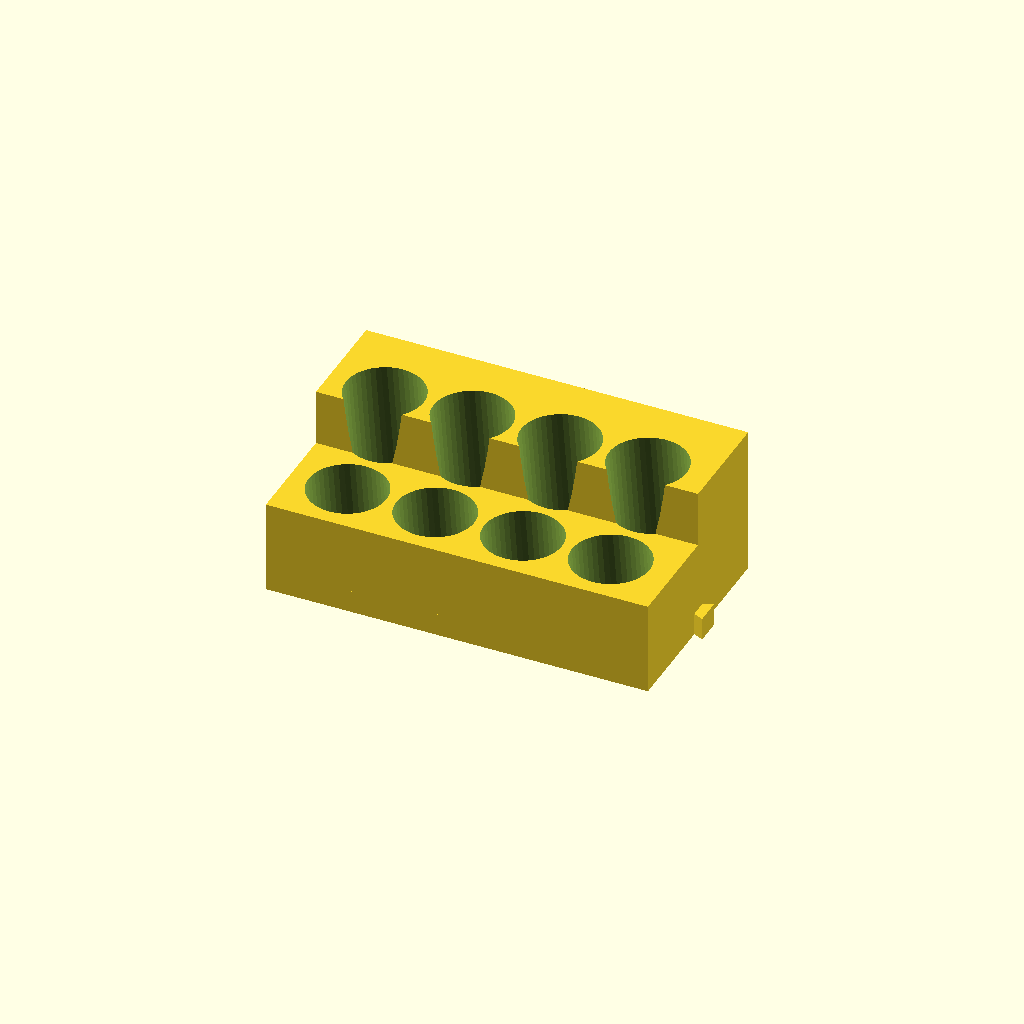
Cell 1: the model at its default parameters.
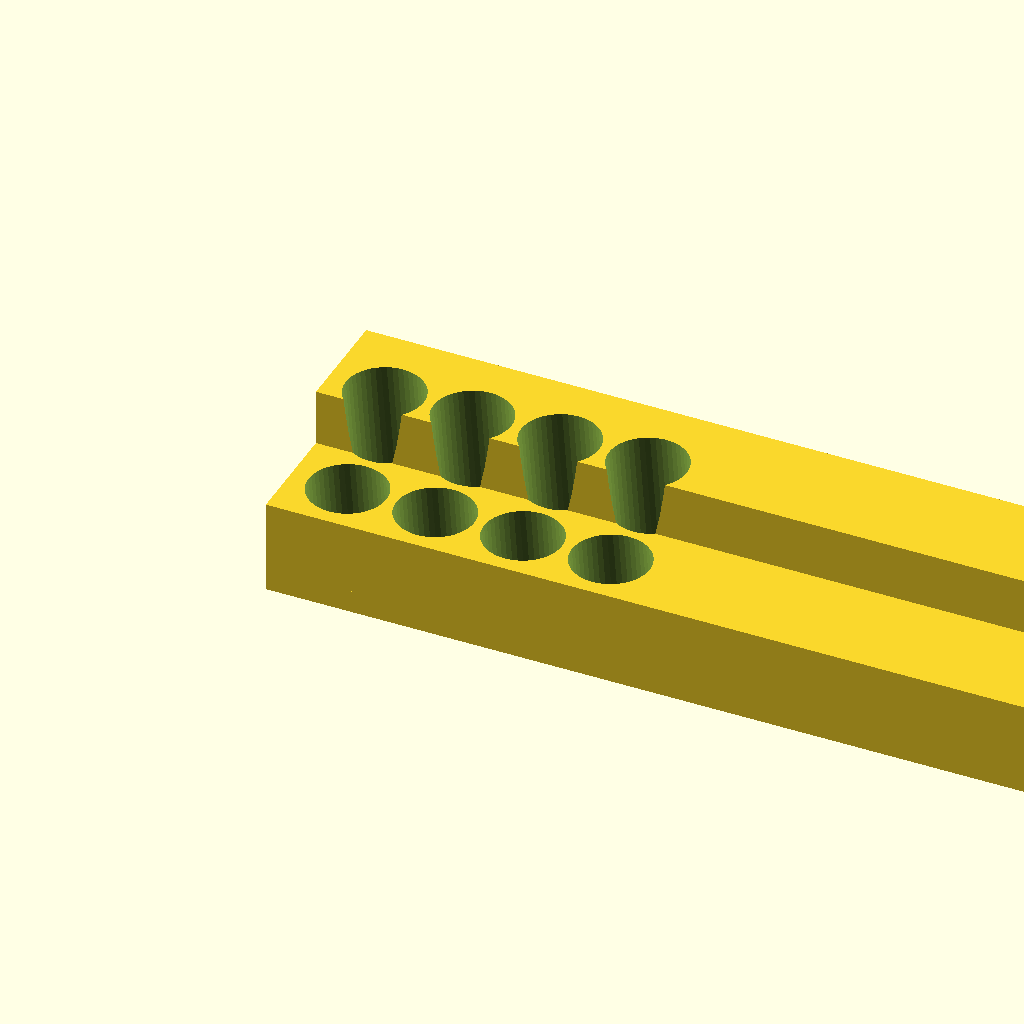
Cell 2 — footprint_x set to 270, the other parameters unchanged.
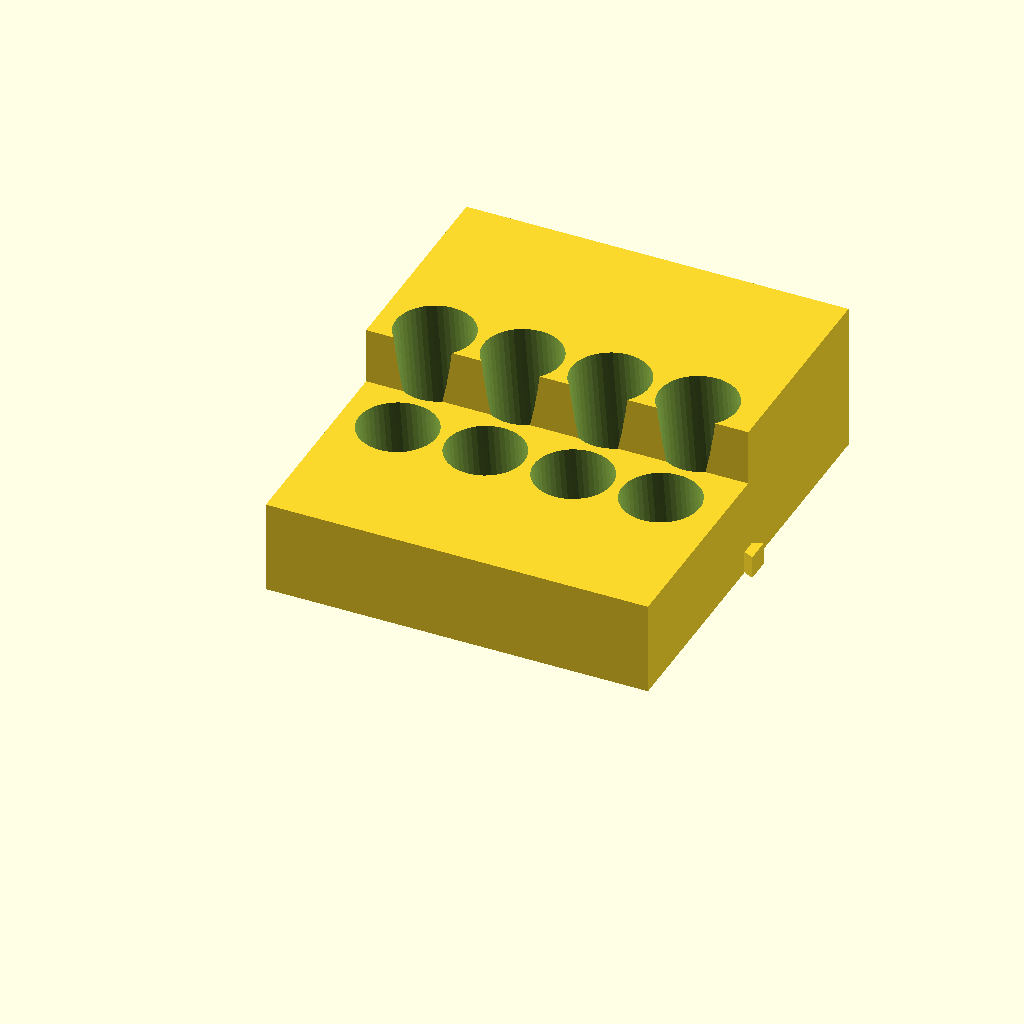
Cell 3 — footprint_y set to 152, the other parameters unchanged.
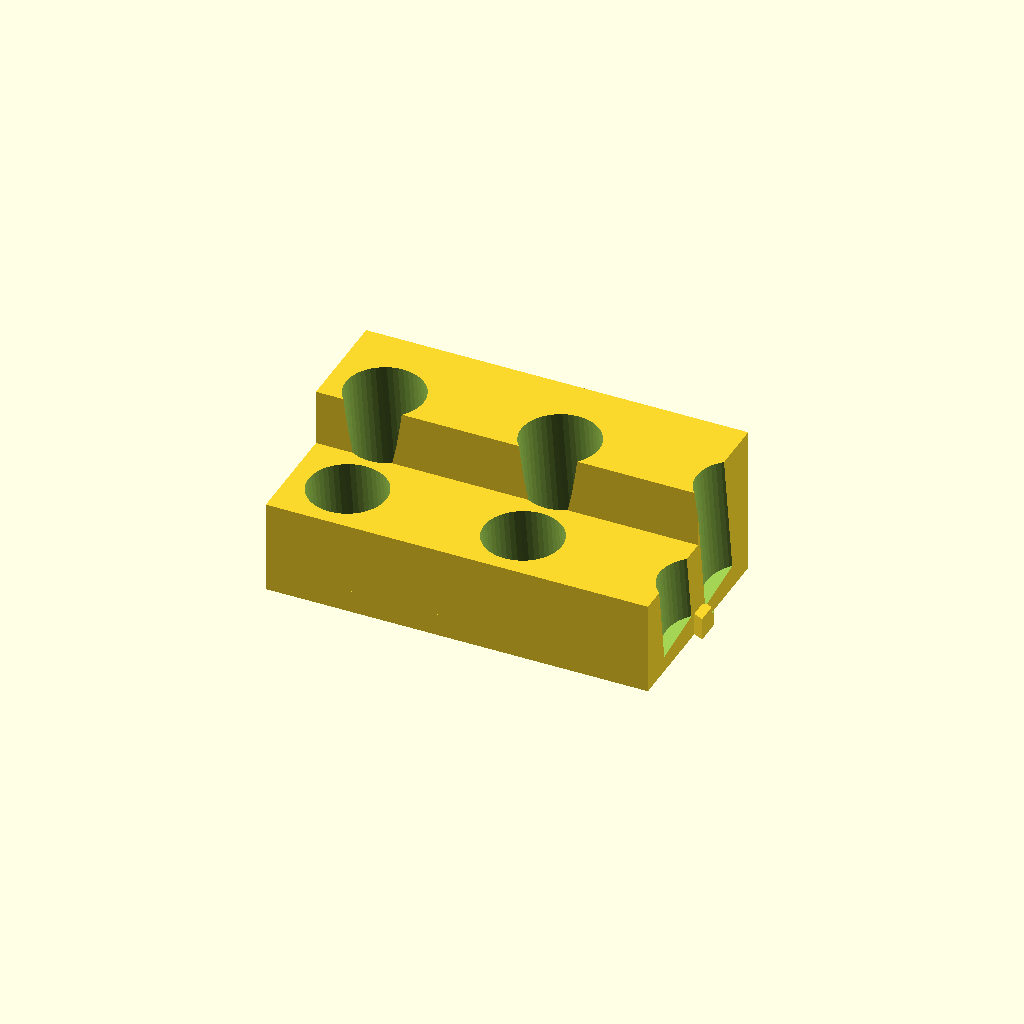
Cell 4 — well_spacing set to 62, the other parameters unchanged.
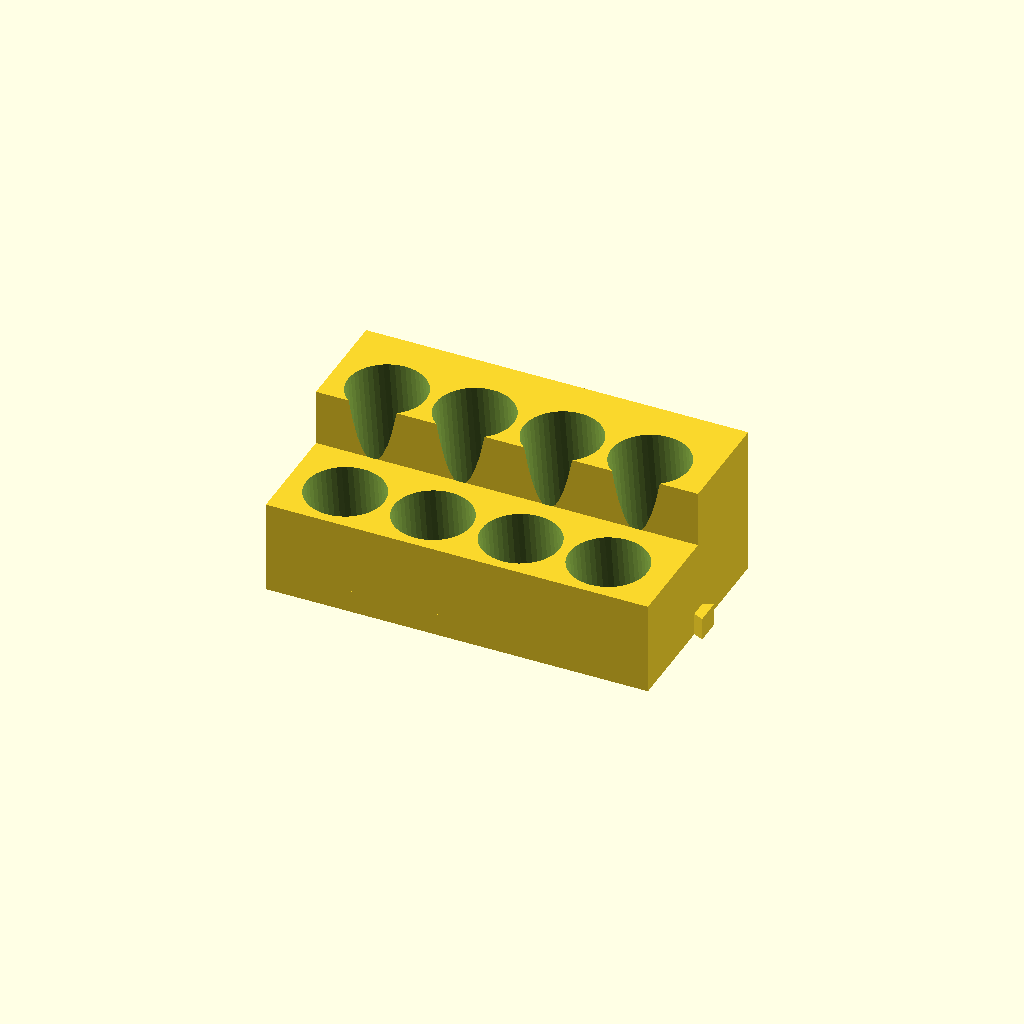
Cell 5: row_divider = 7 (everything else at default).
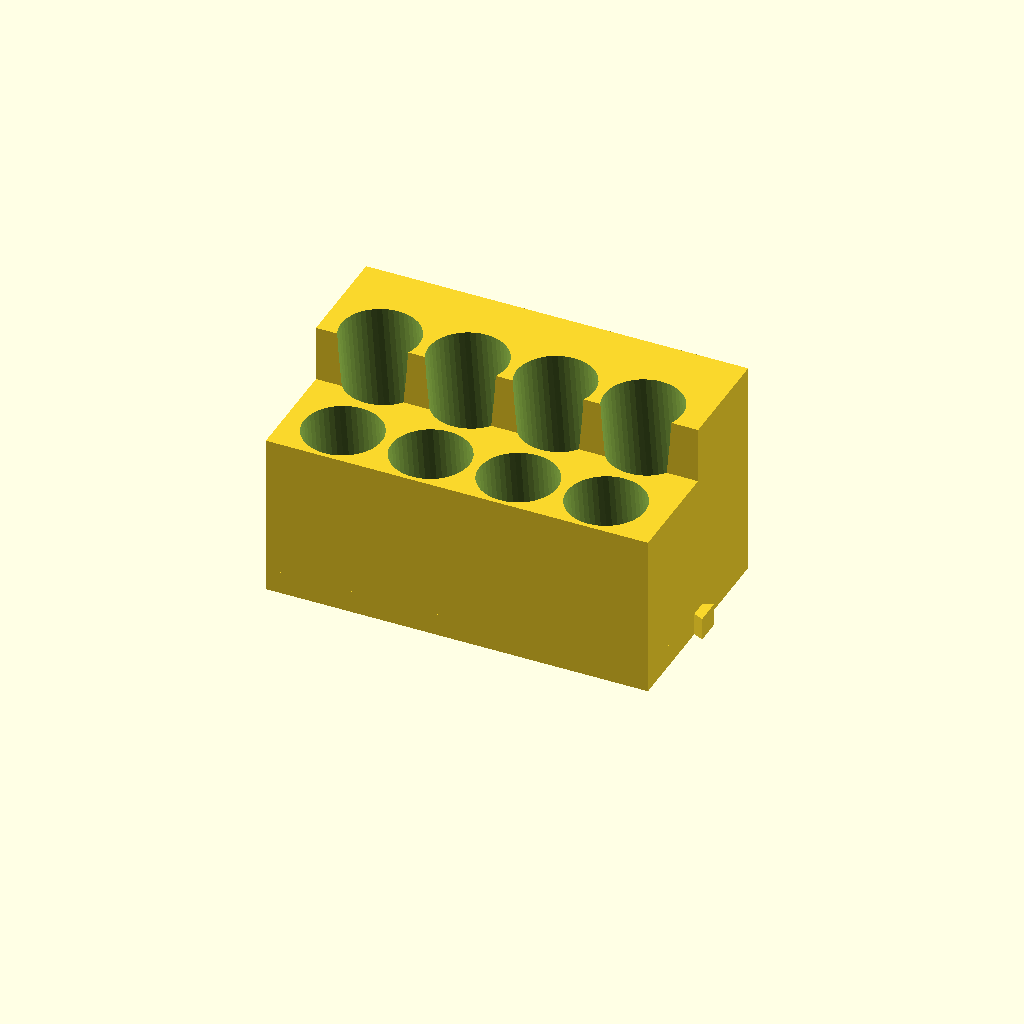
Cell 6 — front_collar_height set to 50, the other parameters unchanged.
One fixed orthographic camera (rotation 55°, 0°, 25°; colour scheme Cornfield) for every cell.
Source of the model, modules/bottle_row.scad:
// modules/bottle_row.scad — 2-row "stadium" tiered bottle rack: back
// row's collar is taller than the front row's so both rows' labels
// stay visible from the front, matching the functional layout of
// commodity tiered paint racks (see docs/superpowers/specs/2026-09-11-
// tiered-bottle-rack-design.md) rather than a flat single row.
//
// The shared base_plinth is just the connector-alignment floor (per
// docs/PROJECT-SPEC.md: modules share a flush plinth while having
// "differing upper geometry") — wells are cut into two separate collar
// blocks built on top of it, not into the thin plinth itself.
//
// The step between the two collar heights needs NO angled/sloped face:
// two flat-topped rectangular blocks of different heights sitting side
// by side are both just straight vertical prisms — every surface is
// either vertical (backed by solid material) or a horizontal ledge
// resting on solid material below it. Nothing overhangs.
include <../config.scad>
use <../lib/connector.scad>

footprint_x     = 135;  // unchanged from the single-row design — still
                         // fits 4 wells per row at well_spacing below,
                         // still far under the 180mm bed edge.
footprint_y     = 76;   // DECIDED: fits front margin + front well +
                         // row divider + back well + back margin (see
                         // row_margin below) for both rows' depth.
                         // Solved so row_margin lands close to the
                         // original single-row design's ~8.3mm edge
                         // margin.
well_spacing    = 31;   // mm between well centers within a row — must
                         // exceed well_dia (27.5mm at current
                         // bottle_diameter + well_clearance) or
                         // adjacent wells merge into one trough, same
                         // constraint as the original single-row file.
row_divider     = 3.5;  // mm of solid wall between the front and back
                         // well rows — matches the within-row divider
                         // thickness (well_spacing - well_dia) for a
                         // consistent wall thickness throughout.
front_collar_height = 25;  // unchanged — the one number that's already
                             // physically fit-tested, from the original
                             // single-row bottle_row print.
row_step        = 20;   // mm — DECIDED, NOT measured. How much taller
                         // the back row's collar is than the front
                         // row's, so a back-row bottle's label clears a
                         // front-row bottle's shoulder/cap. Adjust
                         // after a physical fit-test, same provenance
                         // convention as front_collar_height itself.
back_collar_height  = front_collar_height + row_step;
well_angle      = 8;    // degrees, both rows tilted back the same
                         // amount — unchanged from the single-row file.
well_dia        = bottle_diameter + 2*well_clearance;
row_margin      = (footprint_y - 2*well_dia - row_divider) / 2;
front_row_y     = row_margin + well_dia/2;
back_row_y      = row_margin + well_dia + row_divider + well_dia/2;
row_split_y     = row_margin + well_dia + row_divider/2;  // where the
                         // front and back collar blocks meet — splits
                         // the divider wall evenly between them.
total_height    = base_plinth_height + back_collar_height;

module bottle_well(x, y, collar_h) {
    // Starts 1mm below the plinth top (clean CSG fusion, same overcut
    // convention as lib/connector.scad) and punches generously past
    // this row's own collar top so the well is genuinely open, not a
    // sealed pocket — the 8deg tilt eats a little of the nominal
    // height, this margin absorbs that rather than computing the exact
    // cosine.
    translate([x, y, base_plinth_height])
        rotate([well_angle, 0, 0])
            translate([0, 0, -1])
                cylinder(h=collar_h + 5, d=well_dia, $fn=48);
}

difference() {
    union() {
        base_plinth(footprint_x, footprint_y, base_plinth_height);
        translate([footprint_x, 0, 0])
            edge_tab(footprint_y, width=tab_width, depth=tab_depth, height=base_plinth_height);
        translate([0, 0, base_plinth_height])
            cube([footprint_x, row_split_y, front_collar_height]);
        translate([0, row_split_y, base_plinth_height])
            cube([footprint_x, footprint_y - row_split_y, back_collar_height]);
    }
    edge_slot(footprint_y, width=tab_width, depth=tab_depth, height=base_plinth_height, clearance=tab_clearance);
    for (i = [0:3]) {
        bottle_well(20 + i * well_spacing, front_row_y, front_collar_height);
        bottle_well(20 + i * well_spacing, back_row_y, back_collar_height);
    }
}
Customizer parameters (derived from the source; name, type, default, range or options):
footprint_x: number, default 135
footprint_y: number, default 76
well_spacing: number, default 31
row_divider: number, default 3.5
front_collar_height: number, default 25
row_step: number, default 20
well_angle: number, default 8
